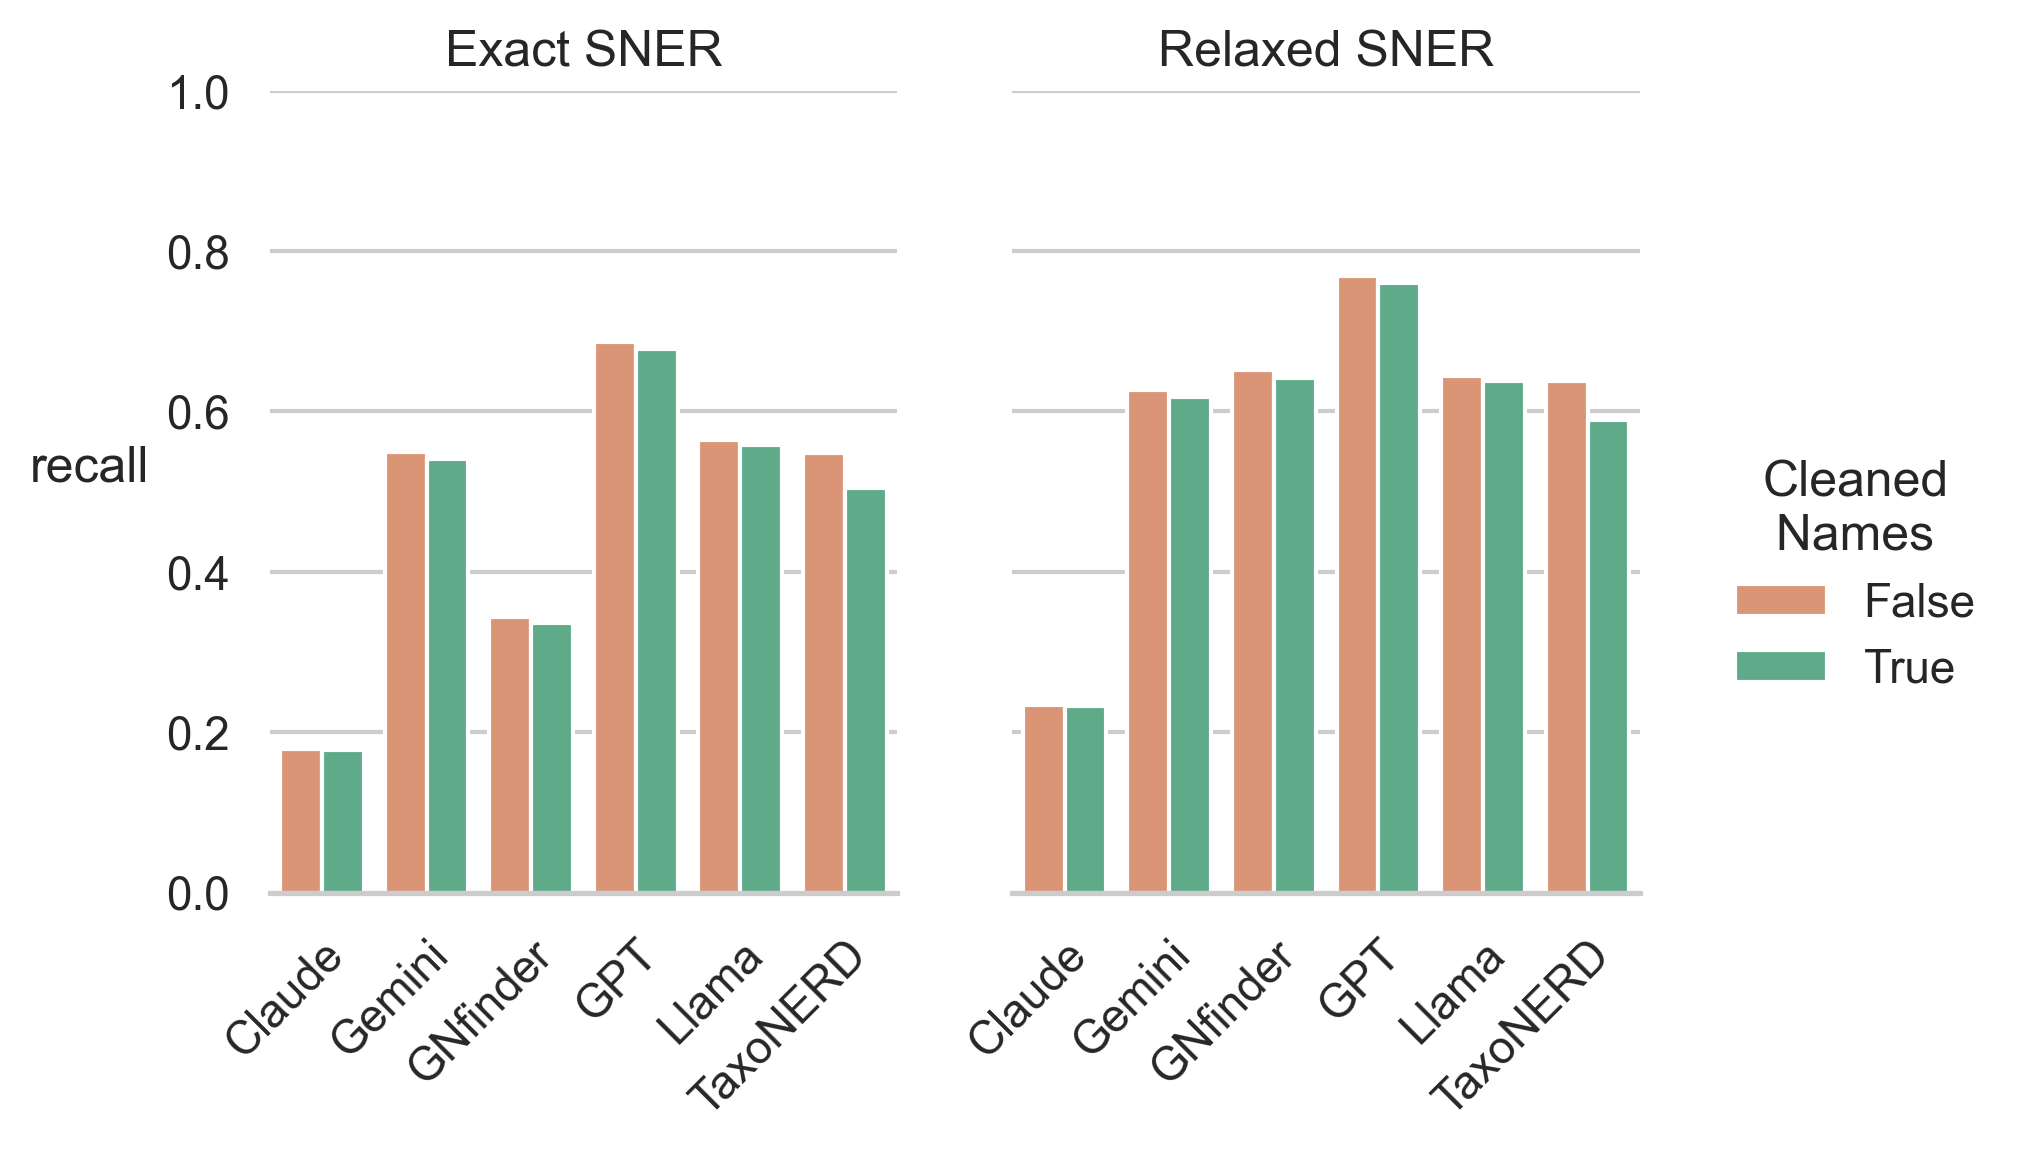

Data behind this chart, as committed beside it:
, recall, class, Model, NS
6, 0.1791, Exact SNER, Claude, False
7, 0.2336, Relaxed SNER, Claude, False
0, 0.1784, Exact SNER, Claude, True
1, 0.2328, Relaxed SNER, Claude, True
42, 0.55, Exact SNER, Gemini, False
43, 0.6273, Relaxed SNER, Gemini, False
36, 0.5409, Exact SNER, Gemini, True
37, 0.6178, Relaxed SNER, Gemini, True
54, 0.3435, Exact SNER, GNfinder, False
55, 0.6518, Relaxed SNER, GNfinder, False
48, 0.3364, Exact SNER, GNfinder, True
49, 0.6415, Relaxed SNER, GNfinder, True
66, 0.6863, Exact SNER, GPT, False
67, 0.769, Relaxed SNER, GPT, False
60, 0.6775, Exact SNER, GPT, True
61, 0.7599, Relaxed SNER, GPT, True
78, 0.564, Exact SNER, Llama, False
79, 0.6447, Relaxed SNER, Llama, False
72, 0.5579, Exact SNER, Llama, True
73, 0.638, Relaxed SNER, Llama, True
18, 0.5476, Exact SNER, TaxoNERD, False
19, 0.6384, Relaxed SNER, TaxoNERD, False
12, 0.5049, Exact SNER, TaxoNERD, True
13, 0.5896, Relaxed SNER, TaxoNERD, True
